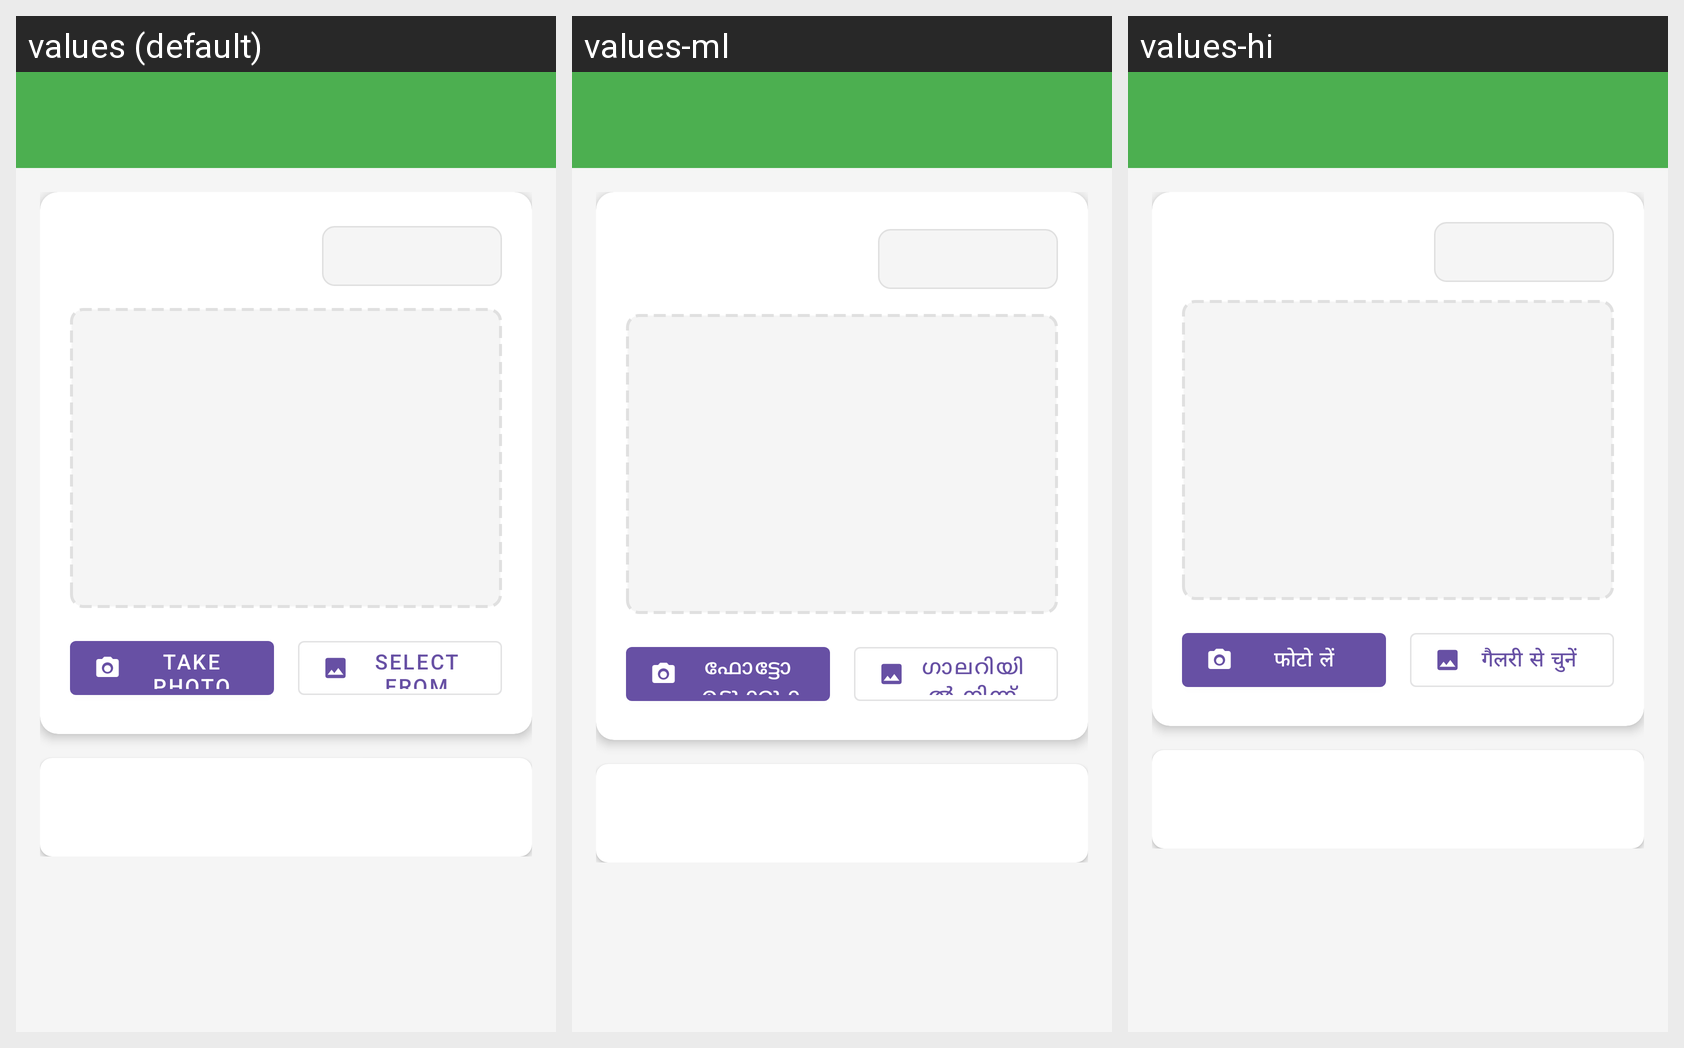

Locale-by-locale string values for the Android screen shown in this grid:
Android screen res/layout/activity_ai_advisor.xml rendered under 3 locales, left to right: values (default), values-ml, values-hi. Device: Nexus 5 (rendered at 1080×1920; each locale shown at half size, 540×960, under a caption strip naming it); theme Theme.AgriNextAI.
Strings drawn on this screen, with the default value and each locale's value (text and hints the layout hard-codes appear in the picture but are not listed):

plant_disease_detection
  values: Plant Disease Detection
  values-ml: ചെടിയുടെ രോഗനിർണയം
  values-hi: पौधे की बीमारी पहचान

take_photo
  values: Take Photo
  values-ml: ഫോട്ടോ എടുക്കുക
  values-hi: फोटो लें

select_from_gallery
  values: Select from Gallery
  values-ml: ഗാലറിയിൽ നിന്ന് തിരഞ്ഞെടുക്കുക
  values-hi: गैलरी से चुनें

analyzing_image
  values: Analyzing plant image...
  values-ml: ചെടിയുടെ ചിത്രം വിശകലനം ചെയ്യുന്നു...
  values-hi: पौधे की छवि का विश्लेषण...

disease_detected
  values: Disease Detected
  values-ml: രോഗം കണ്ടെത്തി
  values-hi: बीमारी की पहचान

view_treatment
  values: View Treatment
  values-ml: View Treatment  [not translated; the default value is used]
  values-hi: View Treatment  [not translated; the default value is used]

speak_recommendation
  values: Speak Recommendation
  values-ml: ശുപാർശ കേൾക്കുക
  values-hi: सिफारिश सुनें

treatment_recommendation
  values: Treatment Recommendation
  values-ml: ചികിത്സാ ശുപാർശ
  values-hi: उपचार की सिफारिश

fertilizer_recommendation
  values: Fertilizer Recommendation
  values-ml: വളം ശുപാർശ
  values-hi: उर्वरक की सिफारिश

water_requirement
  values: Water Requirement
  values-ml: ജല ആവശ്യകത
  values-hi: पानी की आवश्यकता

application_method
  values: Application Method
  values-ml: ഉപയോഗ രീതി
  values-hi: प्रयोग विधि

recent_detections
  values: Recent Detections
  values-ml: Recent Detections  [not translated; the default value is used]
  values-hi: Recent Detections  [not translated; the default value is used]
